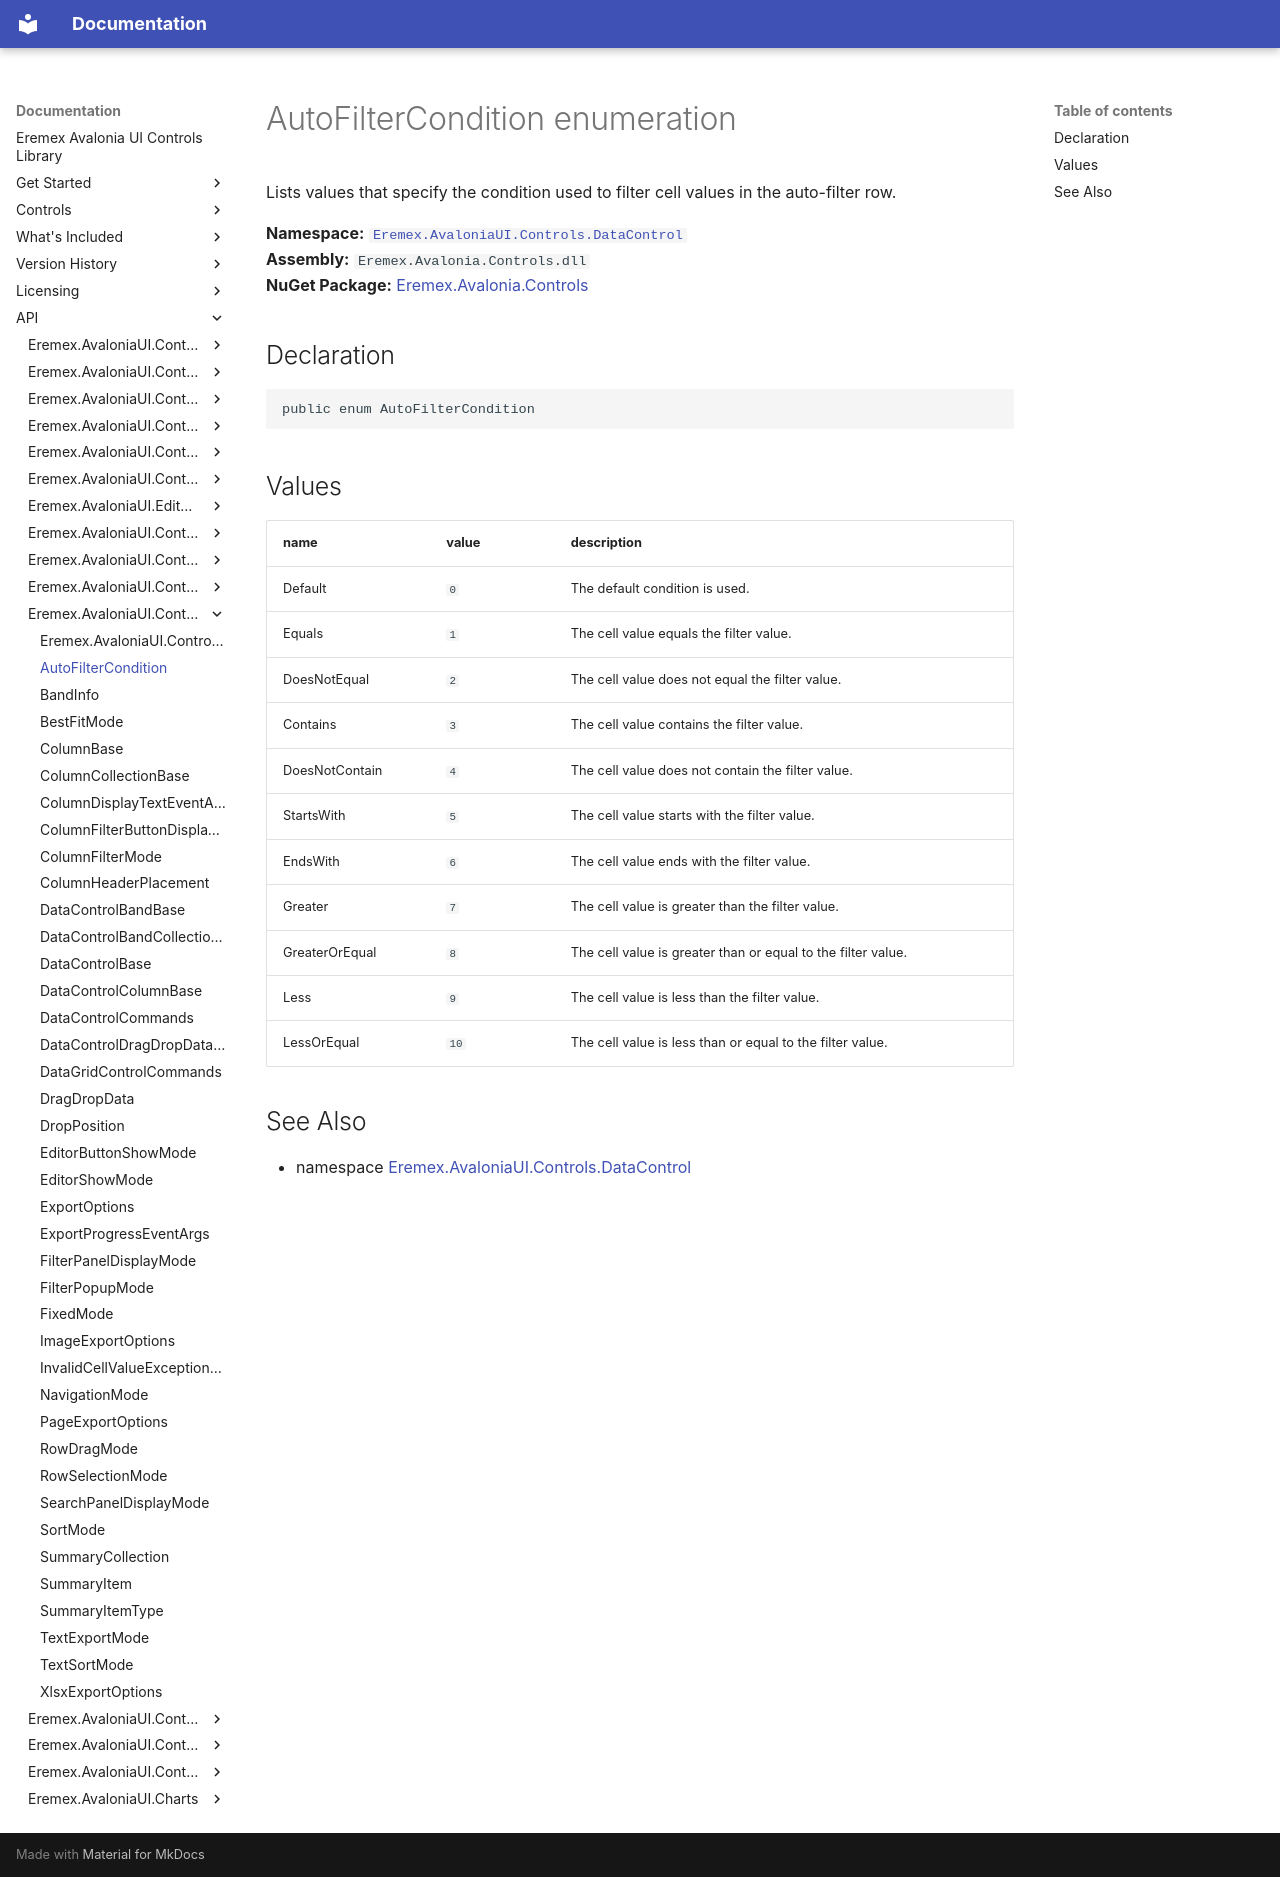

repository: Eremex/controls-doc · page: API/Eremex.AvaloniaUI.Controls.DataControl/AutoFilterCondition/index.html · generator: mkdocs

# AutoFilterCondition enumeration

Lists values that specify the condition used to filter cell values in the auto-filter row.

**Namespace:** [`Eremex.AvaloniaUI.Controls.DataControl`](./index.md)  
**Assembly:** `Eremex.Avalonia.Controls.dll`  
**NuGet Package:** [Eremex.Avalonia.Controls](https://www.nuget.org/packages/Eremex.Avalonia.Controls)

## Declaration

```csharp
public enum AutoFilterCondition
```

## Values

| name | value | description |
| --- | --- | --- |
| Default | `0` | The default condition is used. |
| Equals | `1` | The cell value equals the filter value. |
| DoesNotEqual | `2` | The cell value does not equal the filter value. |
| Contains | `3` | The cell value contains the filter value. |
| DoesNotContain | `4` | The cell value does not contain the filter value. |
| StartsWith | `5` | The cell value starts with the filter value. |
| EndsWith | `6` | The cell value ends with the filter value. |
| Greater | `7` | The cell value is greater than the filter value. |
| GreaterOrEqual | `8` | The cell value is greater than or equal to the filter value. |
| Less | `9` | The cell value is less than the filter value. |
| LessOrEqual | `10` | The cell value is less than or equal to the filter value. |

## See Also

* namespace [Eremex.AvaloniaUI.Controls.DataControl](./index.md)

<!-- DO NOT EDIT: generated by xmldocmd for Eremex.Avalonia.Controls.dll -->
